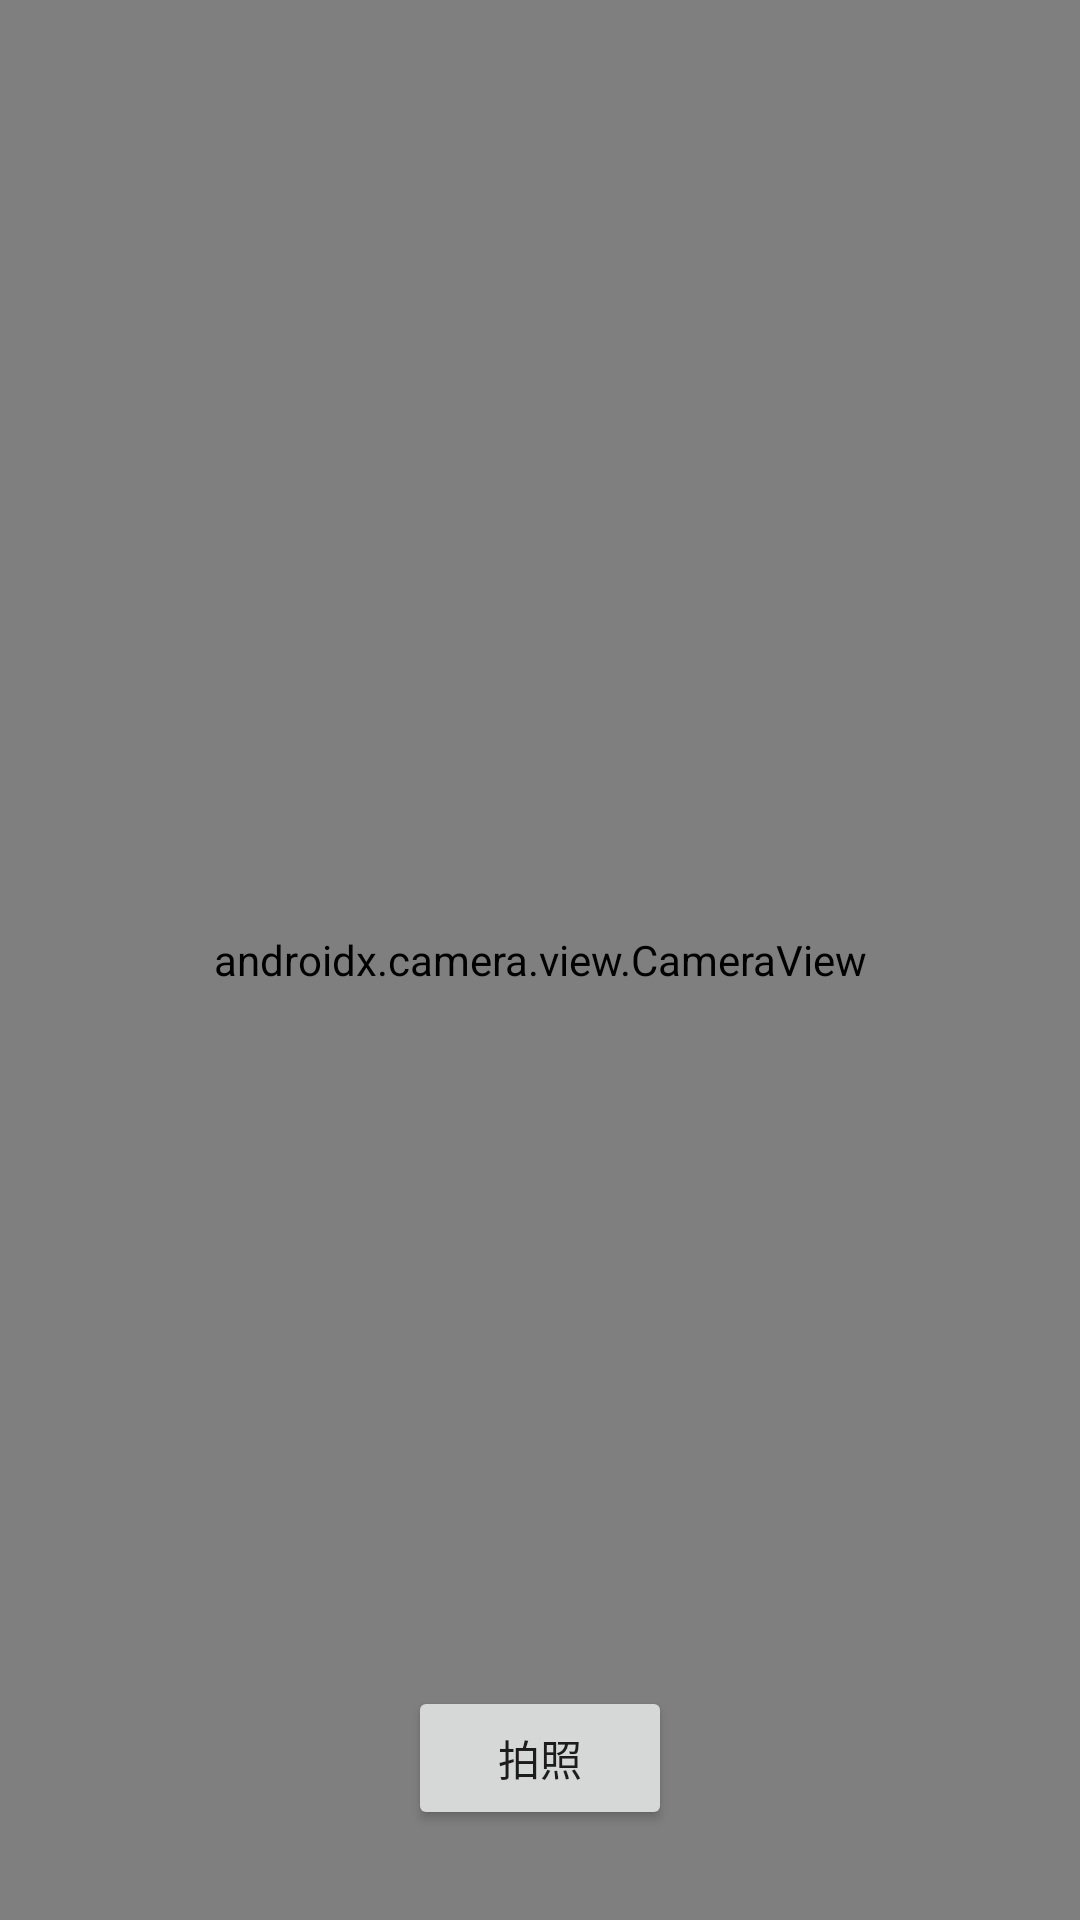

Write the Android layout XML for this screen, with the resource values it uses.
<!-- AndroidManifest.xml: fallback theme Theme.MaterialComponents.DayNight.NoActionBar -->
<!-- res/layout/activity_camera.xml -->
<?xml version="1.0" encoding="utf-8"?>
<FrameLayout xmlns:android="http://schemas.android.com/apk/res/android"
    android:layout_width="match_parent"
    android:layout_height="match_parent"
    android:orientation="vertical">

    <androidx.camera.view.CameraView
        android:id="@+id/camera_view"
        android:layout_width="match_parent"
        android:layout_height="match_parent" />

    <Button
        android:id="@+id/btn_start_take_photo"
        android:layout_width="wrap_content"
        android:layout_height="wrap_content"
        android:layout_gravity="bottom|center_horizontal"
        android:layout_marginBottom="30dp"
        android:text="拍照" />
</FrameLayout>
<!-- resources referenced by this layout -->
<resources>

</resources>
